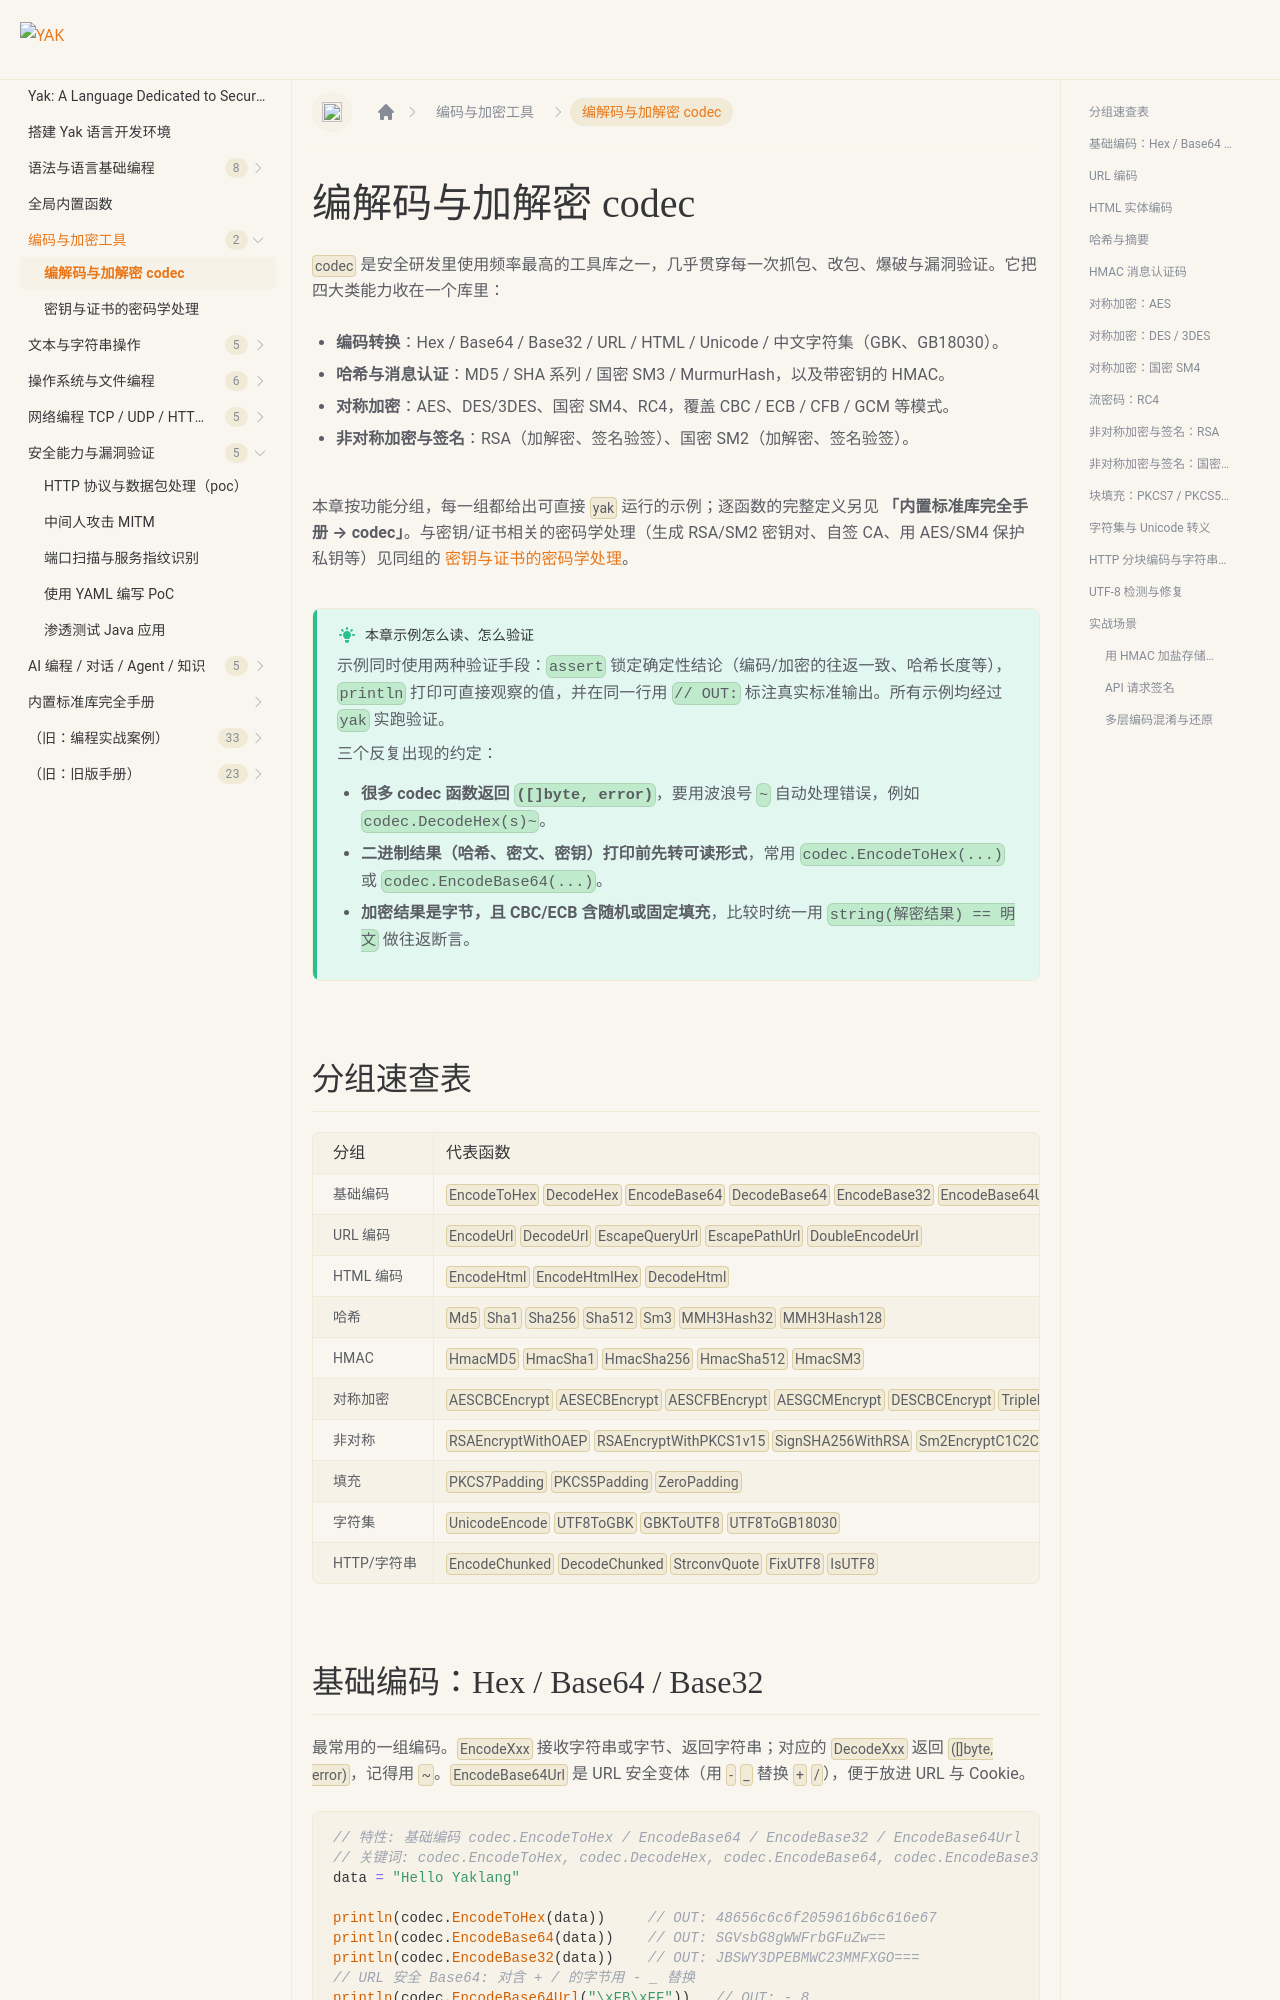

repository: yaklang/yaklang.github.io · page: en/docs/crypto/codec/index.html · generator: docusaurus

---
sidebar_position: 1
sidebar_label: "编解码与加解密 codec"
---

# 编解码与加解密 codec

`codec` 是安全研发里使用频率最高的工具库之一，几乎贯穿每一次抓包、改包、爆破与漏洞验证。它把四大类能力收在一个库里：

- **编码转换**：Hex / Base64 / Base32 / URL / HTML / Unicode / 中文字符集（GBK、GB18030）。
- **哈希与消息认证**：MD5 / SHA 系列 / 国密 SM3 / MurmurHash，以及带密钥的 HMAC。
- **对称加密**：AES、DES/3DES、国密 SM4、RC4，覆盖 CBC / ECB / CFB / GCM 等模式。
- **非对称加密与签名**：RSA（加解密、签名验签）、国密 SM2（加解密、签名验签）。

本章按功能分组，每一组都给出可直接 `yak` 运行的示例；逐函数的完整定义另见 **「内置标准库完全手册 → codec」**。与密钥/证书相关的密码学处理（生成 RSA/SM2 密钥对、自签 CA、用 AES/SM4 保护私钥等）见同组的 [密钥与证书的密码学处理](./tls-crypto.md)。

:::tip 本章示例怎么读、怎么验证
示例同时使用两种验证手段：`assert` 锁定确定性结论（编码/加密的往返一致、哈希长度等），`println` 打印可直接观察的值，并在同一行用 `// OUT:` 标注真实标准输出。所有示例均经过 `yak` 实跑验证。

三个反复出现的约定：

- **很多 codec 函数返回 `([]byte, error)`**，要用波浪号 `~` 自动处理错误，例如 `codec.DecodeHex(s)~`。
- **二进制结果（哈希、密文、密钥）打印前先转可读形式**，常用 `codec.EncodeToHex(...)` 或 `codec.EncodeBase64(...)`。
- **加密结果是字节，且 CBC/ECB 含随机或固定填充**，比较时统一用 `string(解密结果) == 明文` 做往返断言。
:::

## 分组速查表

| 分组 | 代表函数 | 一句话说明 |
| --- | --- | --- |
| 基础编码 | `EncodeToHex` `DecodeHex` `EncodeBase64` `DecodeBase64` `EncodeBase32` `EncodeBase64Url` | 文本/字节与 Hex/Base64/Base32 互转 |
| URL 编码 | `EncodeUrl` `DecodeUrl` `EscapeQueryUrl` `EscapePathUrl` `DoubleEncodeUrl` | URL 转义、查询/路径转义、双重编码 |
| HTML 编码 | `EncodeHtml` `EncodeHtmlHex` `DecodeHtml` | HTML 实体编/解码（XSS 相关） |
| 哈希 | `Md5` `Sha1` `Sha256` `Sha512` `Sm3` `MMH3Hash32` `MMH3Hash128` | 消息摘要（SM3 返回字节） |
| HMAC | `HmacMD5` `HmacSha1` `HmacSha256` `HmacSha512` `HmacSM3` | 带密钥的消息认证码（返回字节） |
| 对称加密 | `AESCBCEncrypt` `AESECBEncrypt` `AESCFBEncrypt` `AESGCMEncrypt` `DESCBCEncrypt` `TripleDESCBCEncrypt` `Sm4CBCEncrypt` `RC4Encrypt` | AES / DES / 3DES / SM4 / RC4 |
| 非对称 | `RSAEncryptWithOAEP` `RSAEncryptWithPKCS1v15` `SignSHA256WithRSA` `Sm2EncryptC1C2C3` `Sm2SignWithSM3` | RSA / 国密 SM2 |
| 填充 | `PKCS7Padding` `PKCS5Padding` `ZeroPadding` | 块加密填充/去填充 |
| 字符集 | `UnicodeEncode` `UTF8ToGBK` `GBKToUTF8` `UTF8ToGB18030` | Unicode 转义、中文字符集转换 |
| HTTP/字符串 | `EncodeChunked` `DecodeChunked` `StrconvQuote` `FixUTF8` `IsUTF8` | 分块编码、Go 风格引用、UTF-8 检测修复 |
